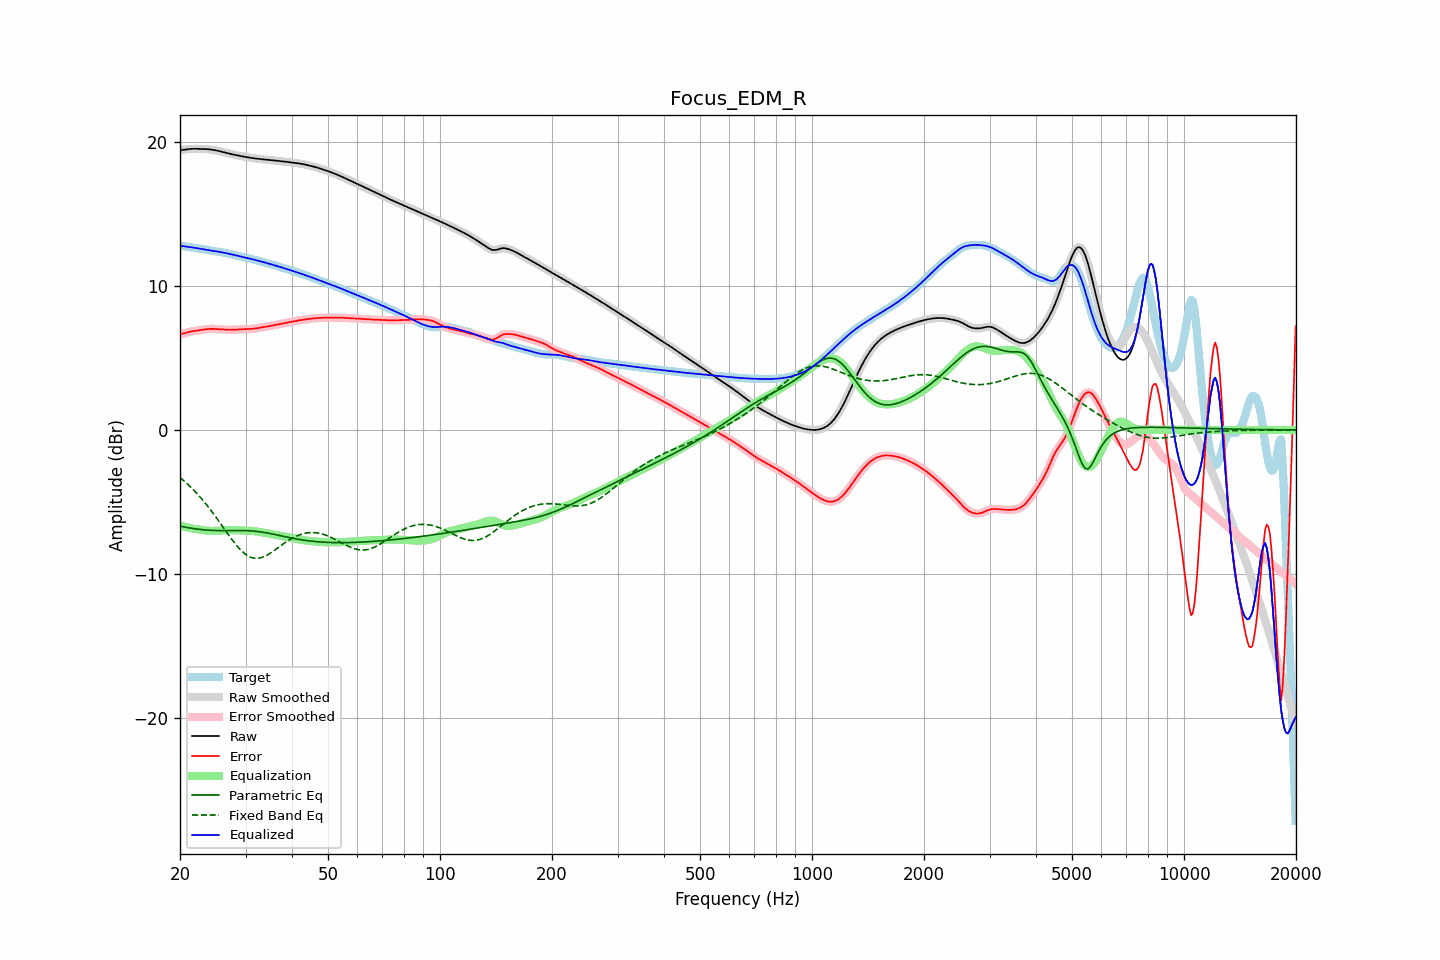

Data behind this chart, as committed beside it:
frequency, raw, error, smoothed, error_smoothed, equalization, parametric_eq, fixed_band_eq, equalized_raw, equalized_smoothed, target
20.00, 19.43, 6.63, 19.42, 6.63, -6.63, -6.68, -3.31, 12.80, 12.79, 12.79
20.20, 19.44, 6.66, 19.44, 6.66, -6.66, -6.70, -3.40, 12.78, 12.78, 12.78
20.40, 19.45, 6.69, 19.46, 6.69, -6.70, -6.73, -3.49, 12.76, 12.76, 12.76
20.61, 19.47, 6.72, 19.47, 6.72, -6.73, -6.75, -3.59, 12.74, 12.74, 12.75
20.81, 19.49, 6.76, 19.49, 6.76, -6.76, -6.77, -3.69, 12.73, 12.73, 12.73
21.02, 19.50, 6.79, 19.50, 6.79, -6.78, -6.79, -3.79, 12.72, 12.72, 12.72
21.23, 19.51, 6.81, 19.51, 6.81, -6.81, -6.81, -3.90, 12.70, 12.70, 12.70
21.44, 19.52, 6.84, 19.52, 6.84, -6.83, -6.83, -4.01, 12.69, 12.69, 12.68
21.66, 19.52, 6.86, 19.52, 6.86, -6.85, -6.85, -4.12, 12.67, 12.67, 12.67
21.87, 19.52, 6.87, 19.52, 6.87, -6.87, -6.86, -4.23, 12.65, 12.65, 12.65
22.09, 19.52, 6.89, 19.52, 6.89, -6.89, -6.88, -4.35, 12.63, 12.63, 12.64
22.31, 19.52, 6.90, 19.52, 6.90, -6.91, -6.89, -4.47, 12.62, 12.62, 12.62
22.54, 19.52, 6.92, 19.52, 6.92, -6.92, -6.91, -4.60, 12.60, 12.60, 12.60
22.76, 19.52, 6.94, 19.52, 6.94, -6.94, -6.92, -4.72, 12.58, 12.58, 12.58
22.99, 19.52, 6.95, 19.52, 6.95, -6.96, -6.93, -4.85, 12.56, 12.56, 12.56
23.22, 19.51, 6.97, 19.51, 6.97, -6.97, -6.94, -4.99, 12.54, 12.54, 12.54
23.45, 19.51, 6.99, 19.51, 6.99, -6.99, -6.95, -5.12, 12.52, 12.52, 12.52
23.69, 19.50, 7.00, 19.50, 7.00, -7.00, -6.96, -5.26, 12.50, 12.50, 12.50
23.92, 19.49, 7.01, 19.49, 7.01, -7.01, -6.97, -5.40, 12.48, 12.48, 12.48
24.16, 19.48, 7.02, 19.48, 7.02, -7.01, -6.97, -5.55, 12.46, 12.46, 12.46
24.40, 19.46, 7.02, 19.46, 7.02, -7.02, -6.98, -5.70, 12.44, 12.44, 12.44
24.65, 19.44, 7.02, 19.44, 7.02, -7.01, -6.98, -5.85, 12.43, 12.43, 12.43
24.89, 19.42, 7.01, 19.42, 7.01, -7.01, -6.99, -6.00, 12.41, 12.41, 12.41
25.14, 19.40, 7.00, 19.40, 7.00, -7.00, -6.99, -6.16, 12.39, 12.39, 12.40
25.39, 19.37, 7.00, 19.37, 7.00, -7.00, -6.99, -6.31, 12.38, 12.38, 12.38
25.65, 19.35, 6.99, 19.35, 6.99, -6.99, -6.99, -6.47, 12.36, 12.36, 12.36
25.91, 19.32, 6.98, 19.32, 6.98, -6.98, -6.99, -6.63, 12.34, 12.34, 12.34
26.16, 19.29, 6.97, 19.29, 6.97, -6.97, -6.99, -6.79, 12.32, 12.32, 12.32
26.43, 19.26, 6.97, 19.26, 6.97, -6.97, -6.99, -6.94, 12.29, 12.29, 12.29
26.69, 19.23, 6.96, 19.23, 6.96, -6.96, -6.99, -7.10, 12.27, 12.27, 12.27
26.96, 19.20, 6.95, 19.20, 6.95, -6.96, -6.99, -7.26, 12.25, 12.25, 12.25
27.23, 19.18, 6.95, 19.18, 6.95, -6.95, -6.99, -7.41, 12.22, 12.22, 12.23
27.50, 19.15, 6.95, 19.15, 6.95, -6.96, -6.99, -7.57, 12.20, 12.20, 12.20
27.77, 19.13, 6.96, 19.13, 6.96, -6.96, -6.99, -7.71, 12.17, 12.17, 12.17
28.05, 19.11, 6.96, 19.11, 6.96, -6.96, -6.99, -7.86, 12.14, 12.14, 12.15
28.33, 19.08, 6.97, 19.08, 6.97, -6.97, -6.99, -7.99, 12.12, 12.12, 12.12
28.62, 19.06, 6.98, 19.06, 6.98, -6.97, -6.98, -8.13, 12.09, 12.09, 12.09
28.90, 19.04, 6.98, 19.04, 6.98, -6.98, -6.98, -8.25, 12.06, 12.06, 12.06
29.19, 19.02, 6.99, 19.02, 6.99, -6.98, -6.99, -8.37, 12.03, 12.03, 12.03
29.48, 19.00, 6.99, 19.00, 6.99, -6.99, -6.99, -8.47, 12.01, 12.01, 12.00
29.78, 18.97, 6.99, 18.97, 6.99, -6.99, -6.99, -8.57, 11.98, 11.98, 11.98
30.08, 18.95, 6.99, 18.95, 6.99, -6.99, -6.99, -8.65, 11.96, 11.96, 11.96
30.38, 18.93, 7.00, 18.93, 7.00, -7.00, -7.00, -8.73, 11.93, 11.93, 11.94
30.68, 18.91, 7.00, 18.91, 7.00, -7.00, -7.00, -8.79, 11.91, 11.91, 11.91
30.99, 18.90, 7.01, 18.90, 7.01, -7.01, -7.01, -8.84, 11.88, 11.88, 11.89
31.30, 18.88, 7.02, 18.88, 7.02, -7.02, -7.02, -8.88, 11.86, 11.86, 11.86
31.61, 18.86, 7.03, 18.86, 7.03, -7.03, -7.03, -8.91, 11.83, 11.83, 11.83
31.93, 18.85, 7.05, 18.85, 7.05, -7.05, -7.04, -8.92, 11.80, 11.80, 11.80
32.24, 18.84, 7.07, 18.84, 7.06, -7.06, -7.05, -8.92, 11.77, 11.77, 11.77
32.57, 18.82, 7.08, 18.82, 7.08, -7.08, -7.06, -8.91, 11.74, 11.74, 11.74
32.89, 18.81, 7.10, 18.81, 7.10, -7.10, -7.08, -8.89, 11.71, 11.71, 11.71
33.22, 18.80, 7.12, 18.80, 7.12, -7.12, -7.10, -8.85, 11.68, 11.68, 11.68
33.55, 18.79, 7.14, 18.79, 7.14, -7.14, -7.11, -8.81, 11.65, 11.65, 11.65
33.89, 18.78, 7.16, 18.78, 7.16, -7.16, -7.13, -8.76, 11.62, 11.62, 11.62
34.23, 18.77, 7.18, 18.77, 7.18, -7.18, -7.15, -8.71, 11.59, 11.59, 11.59
34.57, 18.75, 7.20, 18.75, 7.20, -7.20, -7.17, -8.64, 11.56, 11.56, 11.56
34.92, 18.74, 7.22, 18.74, 7.22, -7.22, -7.20, -8.57, 11.53, 11.53, 11.53
35.27, 18.73, 7.24, 18.73, 7.24, -7.24, -7.22, -8.50, 11.49, 11.49, 11.49
35.62, 18.72, 7.26, 18.72, 7.26, -7.26, -7.24, -8.42, 11.46, 11.46, 11.46
35.97, 18.71, 7.28, 18.71, 7.28, -7.28, -7.27, -8.34, 11.43, 11.43, 11.43
... 635 more rows
